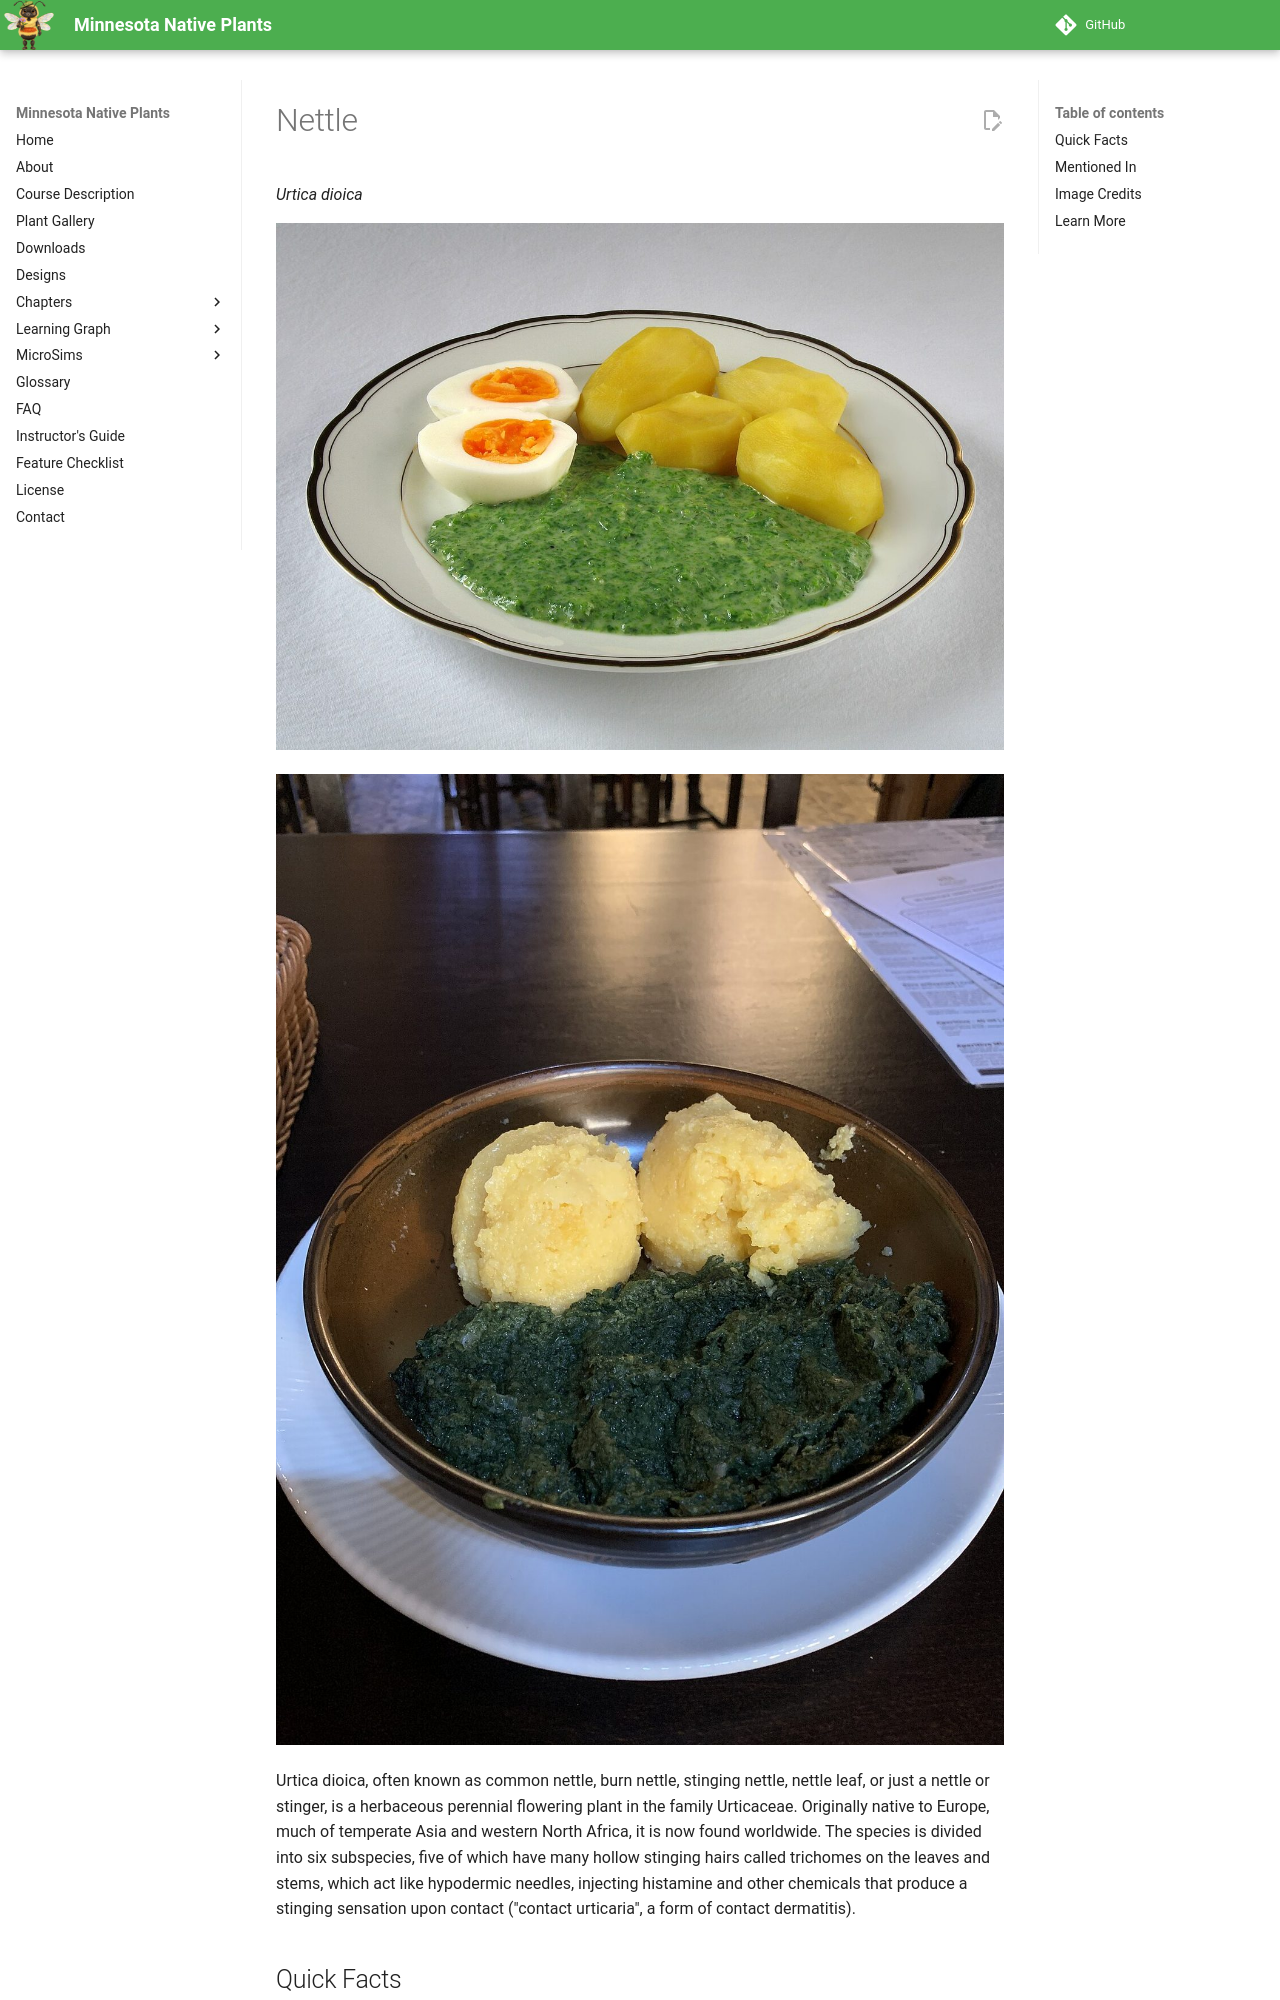

repository: arunbatchu/minnesota-native-plants · page: plants/nettle/index.html · generator: mkdocs

# Nettle

*Urtica dioica*



![Urtica-Spinach with eggs and potato.](img/nettle-1.jpg)

![Mamaliga (Polenta) & Mancare de urzici (Stinging nettle stew) at Caru' cu Bere, Bucharest](img/nettle-2.jpg)

Urtica dioica, often known as common nettle, burn nettle, stinging nettle, nettle leaf, or just a nettle or stinger, is a herbaceous perennial flowering plant in the family Urticaceae. Originally native to Europe, much of temperate Asia and western North Africa, it is now found worldwide. 
The species is divided into six subspecies, five of which have many hollow stinging hairs called trichomes on the leaves and stems, which act like hypodermic needles, injecting histamine and other chemicals that produce a stinging sensation upon contact ("contact urticaria", a form of contact dermatitis).
